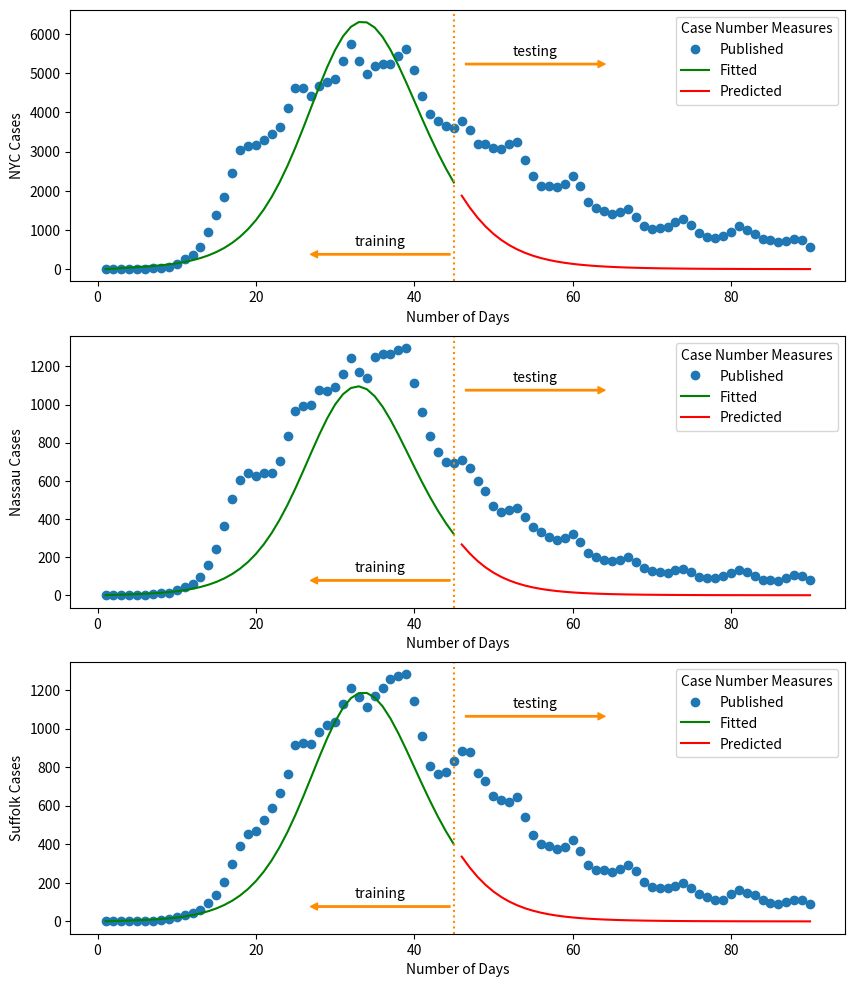

Python code for this plot:
import numpy as np
import math
import matplotlib.pyplot as plt
from scipy import integrate, optimize


xdata_all = [1, 2, 3, 4, 5, 6, 7, 8, 9, 10, 11, 12, 13, 14, 15, 16, 17, 18, 19, 20, 21, 22, 23, 24, 25, 26, 27, 28, 29, 30, 31, 32, 33, 34, 35, 36, 37, 38, 39, 40, 41, 42, 43, 44, 45, 46, 47, 48, 49, 50, 51, 52, 53, 54, 55, 56, 57, 58, 59, 60, 61, 62, 63, 64, 65, 66, 67, 68, 69, 70, 71, 72, 73, 74, 75, 76, 77, 78, 79, 80, 81, 82, 83, 84, 85, 86, 87, 88, 89, 90]

#newpop = [8470000, 1390000, 1530000]
newpop = [8470000*0.015, 1390000*0.015, 1530000*0.015]
N1 = newpop[0]
N2 = newpop[1]
N3 = newpop[2]

ydatasuffolk_all_raw = [1, 0, 0, 1, 1, 3, 13, 14, 23, 55, 60, 55, 92, 210, 275, 399, 523, 535, 521, 355, 696, 834, 935, 1002, 1103, 760, 799, 1253, 1166, 1193, 1237, 1198, 1013, 918, 1484, 1436, 1423, 1097, 966, 797, 525, 643, 899, 1021, 1082, 781, 596, 376, 809, 686, 689, 536, 503, 302, 205, 463, 471, 432, 357, 381, 178, 124, 294, 360, 337, 251, 224, 125, 80, 215, 231, 203, 185, 172, 84, 54, 132, 121, 174, 225, 152, 66, 57, 48, 150, 132, 125, 99, 54, 29]
ydatanassau_all_raw = [0, 2, 1, 2, 7, 4, 18, 17, 24, 63, 87, 112, 183, 347, 493, 691, 802, 685, 527, 424, 768, 814, 977, 1185, 1086, 899, 838, 1382, 1142, 1197, 1244, 1252, 1028, 975, 1748, 1320, 1264, 1132, 1014, 829, 575, 638, 695, 744, 823, 642, 435, 346, 479, 427, 483, 507, 397, 232, 159, 373, 374, 309, 294, 263, 155, 89, 205, 211, 247, 176, 153, 77, 67, 157, 156, 132, 142, 110, 70, 30, 110, 129, 164, 149, 114, 46, 39, 62, 135, 101, 125, 99, 53, 30]
ydatanyc_all_raw = [0, 5, 3, 6, 8, 22, 60, 70, 159, 370, 617, 641, 1051, 2111, 2432, 2976, 3694, 3986, 2637, 2588, 3585, 4482, 4884, 5068, 5136, 3499, 3548, 6150, 5518, 5510, 5828, 5719, 4019, 3831, 6481, 6163, 5638, 5096, 4659, 3848, 2825, 3355, 4216, 3973, 3648, 3678, 2270, 2428, 3891, 3179, 3585, 2908, 2683, 1623, 1066, 2377, 2870, 2487, 2111, 2001, 1154, 830, 1660, 1709, 1669, 1370, 1215, 710, 510, 1340, 1419, 1458, 1238, 976, 534, 398, 1000, 1094, 1153, 1146, 1133, 511, 496, 500, 1136, 815, 703, 695, 378, 239]

def smooth_data(ydata, window):
   ammended_ydata = [ydata[0]]*window + ydata
   smoothed_ydata = []
   avg = ydata[0]
   for i in range(len(ydata)):
       # j indexes into ammended_ydata
       j = i + window
       avg = avg - ammended_ydata[j-window]/window + ammended_ydata[j]/window
       smoothed_ydata.append(avg)
   return smoothed_ydata



# smoothed version

ydatanyc_all  = [x/N1 for x in ydatanyc_all_raw]
ydatanassau_all  = [x/N2 for x in ydatanassau_all_raw]
ydatasuffolk_all  = [x/N3 for x in ydatasuffolk_all_raw]


ydatanyc_all = smooth_data(ydatanyc_all,5)
ydatanassau_all = smooth_data(ydatanassau_all,5)
ydatasuffolk_all = smooth_data(ydatasuffolk_all,5)



total_data_size = len(ydatasuffolk_all)
training_size = 45
# training data
xdata = xdata_all[0:training_size]
ydatasuffolk = ydatasuffolk_all[0:training_size]
ydatanassau = ydatanassau_all[0:training_size]
ydatanyc = ydatanyc_all[0:training_size]


xdata = np.array(xdata, dtype=np.float64)
ydatasuffolk = np.array(ydatasuffolk, dtype=np.float64)
ydatanassau = np.array(ydatanassau, dtype=np.float64)
ydatanyc = np.array(ydatanyc, dtype=np.float64)


# test data
xdata_test = xdata_all[training_size : total_data_size]
ydatasuffolk_test = ydatasuffolk_all[training_size : total_data_size]
ydatanassau_test = ydatanassau_all[training_size : total_data_size]
ydatanyc_test = ydatanyc_all[training_size : total_data_size]


real_Is = np.stack((ydatanyc, ydatanassau, ydatasuffolk)).T


var_num = 18


def sepir_model(y, x, beta11, beta12, beta13, beta21, beta22, beta23, beta31, beta32, beta33,
                   gamma11, gamma12, gamma13, gamma21, gamma22, gamma23, gamma31, gamma32, gamma33,
                   alpha1, alpha2, alpha3, tau1, tau2, tau3, delta1, delta2, delta3):
   assert(len(y) == var_num)
   S1 = y[0]
   E1 = y[1]
   P1 = y[2]
   C1 = y[3]
   I1 = y[4]
   R1 = y[5]
   S2 = y[6]
   E2 = y[7]
   P2 = y[8]
   C2 = y[9]
   I2 = y[10]
   R2 = y[11]
   S3 = y[12]
   E3 = y[13]
   P3 = y[14]
   C3 = y[15]
   I3 = y[16]
   R3 = y[17]


   sum_ISPS1 = S1 * (beta11*(C1+I1) + gamma11*P1 + beta12*(C2+I2) + gamma12*P2 + beta13*(C3+I3) + gamma13*P3);
   dS1dt = -sum_ISPS1;
   dE1dt = sum_ISPS1 - alpha1 * E1;
   dP1dt = alpha1 * E1 - tau1 * P1;
   dC1dt = tau1*P1 - 1*C1;
   dI1dt = 1*C1 - delta1 * I1;
   dR1dt = delta1 * I1;


   sum_ISPS2 = S2 * (beta21*(C1+I1) + gamma21*P1 + beta22*(C2+I2) + gamma22*P2 + beta23*(C3+I3) + gamma23*P3);
   dS2dt = -sum_ISPS2;
   dE2dt = sum_ISPS2 - alpha2 * E2;
   dP2dt = alpha2 * E2 - tau2 * P2;
   dC2dt = tau2*P2 - 1*C2
   dI2dt = 1*C2 - delta2 * I2;
   dR2dt = delta2 * I2;


   sum_ISPS3 = S3 * (beta31*(C1+I1) + gamma31*P1 + beta32*(C2+I2) + gamma32*P2 + beta33*(C3+I3) + gamma33*P3);
   dS3dt = -sum_ISPS3;
   dE3dt = sum_ISPS3 - alpha3 * E3;
   dP3dt = alpha3 * E3 - tau3 * P3;
   dC3dt = tau3*P3 - 1*C3
   dI3dt = 1*C3 - delta3 * I3;
   dR3dt = delta3 * I3;


   return (dS1dt, dE1dt, dP1dt, dC1dt, dI1dt, dR1dt, dS2dt, dE2dt, dP2dt, dC2dt, dI2dt, dR2dt, dS3dt, dE3dt, dP3dt, dC3dt, dI3dt, dR3dt)


def solve_ode(x, beta11, beta12, beta13, beta21, beta22, beta23, beta31, beta32, beta33,
           gamma11, gamma12, gamma13, gamma21, gamma22, gamma23, gamma31, gamma32, gamma33,
           alpha1, alpha2, alpha3, tau1, tau2, tau3, delta1, delta2, delta3):
   solution = integrate.odeint(sepir_model, ((N1-303)/N1, 300/N1, 2/N1, 1/N1, 0, 0, (N2-33)/N2, 30/N2, 2/N2, 1/N2, 0, 0, (N3-33)/N3, 30/N3, 2/N3, 1/N3, 0, 0),
                           x, args=(beta11, beta12, beta13, beta21, beta22, beta23, beta31, beta32, beta33,
                                   gamma11, gamma12, gamma13, gamma21, gamma22, gamma23, gamma31, gamma32, gamma33,
                                   alpha1, alpha2, alpha3, tau1, tau2, tau3, delta1, delta2, delta3))
   return solution




def residual(z):
   global xdata
   beta11, beta12, beta13, beta21, beta22, beta23, beta31, beta32, beta33,  \
       gamma11, gamma12, gamma13, gamma21, gamma22, gamma23, gamma31, gamma32, gamma33, \
       alpha1, alpha2, alpha3, tau1, tau2, tau3, delta1, delta2, delta3 \
       = z
   solution = solve_ode(xdata, beta11, beta12, beta13, beta21, beta22, beta23, beta31, beta32, beta33,
                   gamma11, gamma12, gamma13, gamma21, gamma22, gamma23, gamma31, gamma32, gamma33,
                   alpha1, alpha2, alpha3, tau1, tau2, tau3, delta1, delta2, delta3)
   all_Is = solution[:, [3, 9, 15]]
   diff_Is = all_Is - real_Is
   sum1 = 0
   sum2 = 0
   sum3 = 0
   for i in range(0,training_size):
       sum1 += (all_Is[i][0] - real_Is[i][0])*(all_Is[i][0] - real_Is[i][0])
       sum2 += (all_Is[i][1] - real_Is[i][1])*(all_Is[i][1] - real_Is[i][1])
       sum3 += (all_Is[i][2] - real_Is[i][2])*(all_Is[i][2] - real_Is[i][2])
   
   
   return math.sqrt(sum1*sum1 + sum2*sum2 + sum3*sum3)




result = optimize.minimize(residual,
                             (0.2, 0.02, 0.01, 0.03, 0.18, 0.01, 0.02, 0.02, 0.17,   0.36, 0.04, 0.01, 0.2, 0.35, 0.02, 0.02, 0.03, 0.35,   0.4, 0.4, 0.4, 0.33, 0.33, 0.33, 0.142, 0.142, 0.142),
                             bounds=[(0.1, 0.33), (0.0, 0.06), (0.0, 0.06), (0.0, 0.06), (0.0, 0.23), (0.0, 0.06), (0.0, 0.06),
                                     (0.0, 0.06), (0.0, 0.23), (0.2, 0.5), (0.0, 0.08), (0.0, 0.08), (0.0, 0.08), (0.2, 0.5),
                                     (0.0, 0.08), (0.0, 0.08), (0.0, 0.08), (0.2, 0.5), (0.35, 0.35), (0.35, 0.35), (0.35, 0.35),
                                     (0.33, 0.35), (0.33, 0.35), (0.33, 0.35), (0.15, 0.17), (0.15, 0.17), (0.15, 0.17)], method='L-BFGS-B')


fitted = solve_ode(xdata, *result.x)


fitted_nyc = fitted[:,3]
fitted_nas = fitted[:,9]
fitted_suf = fitted[:,15]


last_fitted_y = fitted[-1, :]


def get_pred_values(x, y_initial, *params):
   assert(len(y_initial) == var_num)
   # print(f"y_initial={y_initial}")


   result = []
   # start from the last fitted values for the variables, generate predicted values
   # step by step by calculating the delta of all variables using the model function
   # and fitted parameters
   y_prev = y_initial
   for i in x:
       dy = sepir_model(y_prev, x, *params)
       # print(f"dy={dy}")
       # dy = sepir_model(y_prev, [], *params)    # note: we use a dummy [] for x
       y = y_prev + dy
       result.append(y)
       # print(f"y={y}")
       y_prev = y


   return np.array(result)


pred_values = get_pred_values(xdata_test, last_fitted_y, *result.x)


nyc_predict = pred_values[:, 3]
nas_predict = pred_values[:, 9]
suf_predict = pred_values[:, 15]






fig, axes = plt.subplots(3, figsize=(10,12))


def plot_ax(ax, ydataall_arg, fitted_arg, predicted_arg, ylabel_tag):
   ax.plot(xdata_all, ydataall_arg, 'o')
   ax.plot(xdata, fitted_arg, 'g')
   ax.plot(xdata_test, predicted_arg, 'r')
   ax.set_xlabel("Number of Days")
   ax.set_ylabel(f"{ylabel_tag} Cases")
   ax.vlines(training_size, 0, 1, transform=ax.get_xaxis_transform(), linestyles='dotted', colors='darkorange')
   scaling = len(fitted_arg)/len(ydataall_arg)
   lower_data_mark_y = 0.1
   higher_data_mark_y = 0.8
   ax.annotate('', (scaling-0.2, lower_data_mark_y), xycoords='axes fraction',
               xytext=(scaling, lower_data_mark_y), textcoords='axes fraction',
               arrowprops=dict(color='darkorange', shrink=0.05, width=1, headlength=5,headwidth=5),
               fontsize=8,
               horizontalalignment='right', verticalalignment='top')
   ax.text(scaling-0.1, lower_data_mark_y+0.02, 'training', horizontalalignment='center', verticalalignment='bottom',transform=ax.transAxes)
   ax.annotate('', (scaling+0.2, higher_data_mark_y), xycoords='axes fraction',
               xytext=(scaling, higher_data_mark_y), textcoords='axes fraction',
               arrowprops=dict(color='darkorange', shrink=0.05, width=1, headlength=5,headwidth=5),
               fontsize=8,
               horizontalalignment='right', verticalalignment='top')
   ax.text(scaling+0.1, higher_data_mark_y+0.02, 'testing', horizontalalignment='center', verticalalignment='bottom',transform=ax.transAxes)
   # ax.arrow(41, 5, 10, 0, lw=1, head_width=100, head_length=2, facecolor='black')
   ax.legend(['Published', 'Fitted', 'Predicted'], title='Case Number Measures',alignment='left')



def upscale_by_population(ydata, n):
    return [x*n for x in ydata]
ydatanyc_all  = [x*N1 for x in ydatanyc_all]
fitted_nyc  = [x*N1 for x in fitted_nyc]
nyc_predict  = [x*N1 for x in nyc_predict]
ydatanassau_all = upscale_by_population(ydatanassau_all, N2)
fitted_nas = upscale_by_population(fitted_nas, N2)
nas_predict = upscale_by_population(nas_predict, N2)
ydatasuffolk_all = upscale_by_population(ydatasuffolk_all, N3)
fitted_suf = upscale_by_population(fitted_suf, N3)
suf_predict = upscale_by_population(suf_predict, N3)

plot_ax(axes[0], ydatanyc_all, fitted_nyc, nyc_predict, "NYC")
plot_ax(axes[1], ydatanassau_all, fitted_nas, nas_predict, "Nassau")
plot_ax(axes[2], ydatasuffolk_all, fitted_suf, suf_predict, "Suffolk")


plt.figure(figsize=(40,36),dpi=100)
plt.show()





